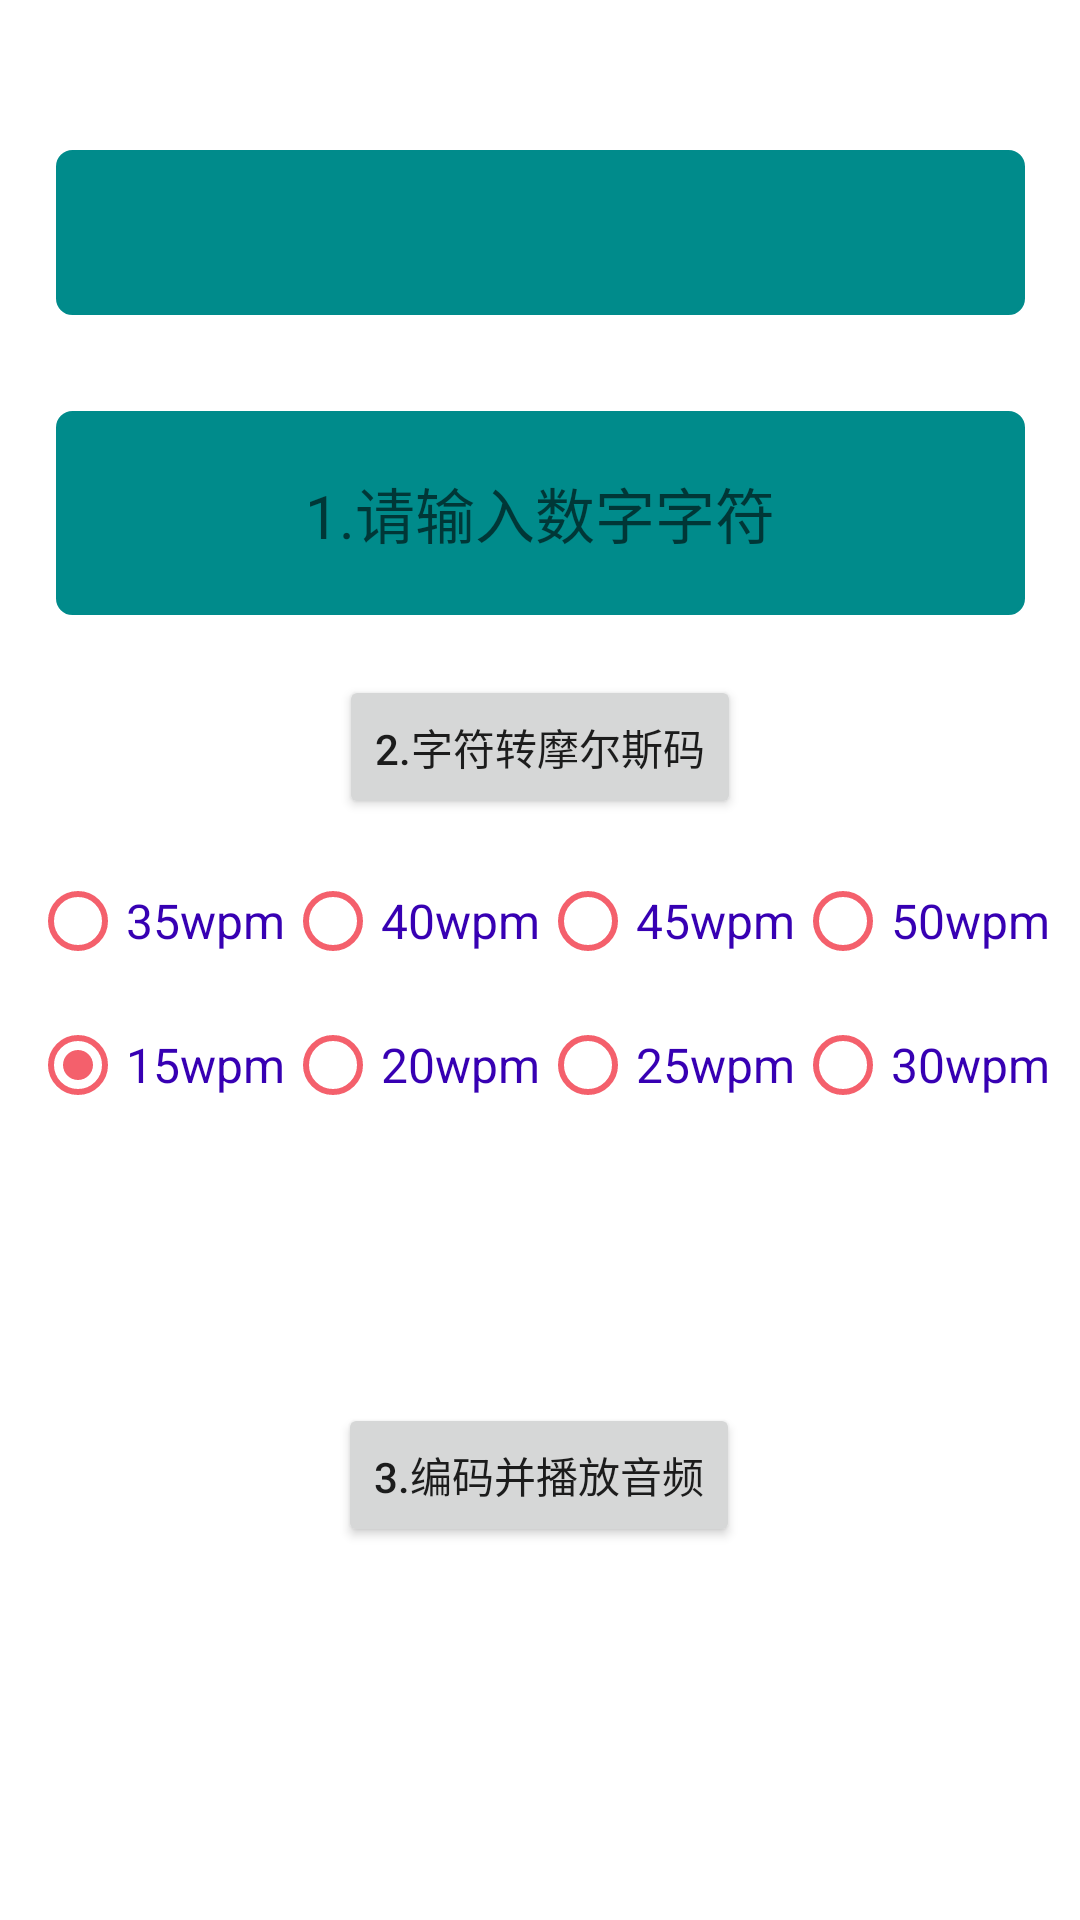

Write the Android layout XML for this screen, with the resource values it uses.
<!-- AndroidManifest.xml: application theme Theme.MorseApp -->
<!-- res/layout/fragment_shortcode.xml -->
<?xml version="1.0" encoding="utf-8"?>
<androidx.constraintlayout.widget.ConstraintLayout xmlns:android="http://schemas.android.com/apk/res/android"
    xmlns:app="http://schemas.android.com/apk/res-auto"
    xmlns:tools="http://schemas.android.com/tools"
    android:layout_width="wrap_content"
    android:layout_height="wrap_content"
    android:background="@color/white">


    <RadioGroup
        android:id="@+id/pcmRadioGroup2"
        android:layout_width="wrap_content"
        android:layout_height="48dp"
        android:layout_marginTop="10dp"
        android:gravity="center"
        android:orientation="horizontal"
        app:layout_constraintEnd_toEndOf="parent"
        app:layout_constraintStart_toStartOf="parent"
        app:layout_constraintTop_toBottomOf="@+id/bt_charToMorse">

        <RadioButton
            android:id="@+id/wpmButton_35"
            android:layout_width="wrap_content"
            android:layout_height="wrap_content"
            android:buttonTint="#F4606C"
            android:text="35wpm"
            android:textColor="@color/design_default_color_primary_dark"
            android:textSize="16sp" />

        <RadioButton
            android:id="@+id/wpmButton_40"
            android:layout_width="wrap_content"
            android:layout_height="wrap_content"
            android:buttonTint="#F4606C"
            android:text="40wpm"
            android:textColor="@color/design_default_color_primary_dark"

            android:textSize="16sp" />

        <RadioButton
            android:id="@+id/wpmButton_45"
            android:layout_width="wrap_content"
            android:layout_height="wrap_content"
            android:buttonTint="#F4606C"
            android:text="45wpm"
            android:textColor="@color/design_default_color_primary_dark"
            android:textSize="16sp" />

        <RadioButton
            android:id="@+id/wpmButton_50"
            android:layout_width="wrap_content"
            android:layout_height="wrap_content"
            android:buttonTint="#F4606C"
            android:text="50wpm"
            android:textColor="@color/design_default_color_primary_dark"
            android:textSize="16sp" />
    </RadioGroup>

    <RadioGroup
        android:id="@+id/pcmRadioGroup1"
        android:layout_width="wrap_content"
        android:layout_height="48dp"
        android:checkedButton="@id/wpmButton_15"
        android:gravity="center"
        android:orientation="horizontal"
        app:layout_constraintEnd_toEndOf="parent"
        app:layout_constraintStart_toStartOf="parent"
        app:layout_constraintTop_toBottomOf="@+id/pcmRadioGroup2">

        <RadioButton
            android:id="@+id/wpmButton_15"
            android:layout_width="wrap_content"
            android:layout_height="wrap_content"
            android:buttonTint="#F4606C"
            android:text="15wpm"
            android:textColor="@color/design_default_color_primary_dark"
            android:textSize="16sp" />

        <RadioButton
            android:id="@+id/wpmButton_20"
            android:layout_width="wrap_content"
            android:layout_height="wrap_content"
            android:buttonTint="#F4606C"
            android:text="20wpm"
            android:textColor="@color/design_default_color_primary_dark"

            android:textSize="16sp" />

        <RadioButton
            android:id="@+id/wpmButton_25"
            android:layout_width="wrap_content"
            android:layout_height="wrap_content"
            android:buttonTint="#F4606C"
            android:text="25wpm"
            android:textColor="@color/design_default_color_primary_dark"
            android:textSize="16sp" />

        <RadioButton
            android:id="@+id/wpmButton_30"
            android:layout_width="wrap_content"
            android:layout_height="wrap_content"
            android:buttonTint="#F4606C"
            android:text="30wpm"
            android:textColor="@color/design_default_color_primary_dark"
            android:textSize="16sp" />
    </RadioGroup>


    <TextView
        android:id="@+id/tv_output"
        android:layout_width="323dp"
        android:layout_height="55dp"
        android:layout_marginStart="50dp"
        android:layout_marginTop="50dp"
        android:layout_marginEnd="50dp"
        android:background="@drawable/translucent"
        android:enabled="true"
        android:focusable="true"
        android:gravity="center"
        android:longClickable="true"
        android:text=""
        android:textIsSelectable="true"
        android:textSize="20dp"
        app:layout_constraintEnd_toEndOf="parent"
        app:layout_constraintStart_toStartOf="parent"
        app:layout_constraintTop_toTopOf="parent"
        tools:ignore="SpeakableTextPresentCheck" />


    <Button
        android:id="@+id/bt_createAudio"
        android:layout_width="wrap_content"
        android:layout_height="wrap_content"
        android:layout_marginStart="128dp"
        android:layout_marginTop="44dp"
        android:layout_marginEnd="129dp"
        android:layout_marginBottom="80dp"
        android:text="3.编码并播放音频"
        app:layout_constraintBottom_toBottomOf="parent"
        app:layout_constraintEnd_toEndOf="parent"
        app:layout_constraintStart_toStartOf="parent"
        app:layout_constraintTop_toBottomOf="@+id/pcmRadioGroup1" />


    <EditText
        android:id="@+id/tv_input"
        android:layout_width="323dp"
        android:layout_height="68dp"
        android:layout_marginStart="50dp"
        android:layout_marginTop="32dp"
        android:layout_marginEnd="50dp"
        android:background="@drawable/translucent"
        android:ems="10"
        android:gravity="center"
        android:hint="1.请输入数字字符"
        android:inputType="textPersonName"
        android:minHeight="48dp"
        android:textCursorDrawable="@drawable/edittext_cursor"
        android:textSize="20dp"
        app:layout_constraintEnd_toEndOf="parent"
        app:layout_constraintStart_toStartOf="parent"
        app:layout_constraintTop_toBottomOf="@+id/tv_output"
        tools:ignore="TouchTargetSizeCheck" />

    <Button
        android:id="@+id/bt_charToMorse"
        android:layout_width="wrap_content"
        android:layout_height="48dp"
        android:layout_marginStart="100dp"
        android:layout_marginTop="20dp"
        android:layout_marginEnd="100dp"
        android:text="2.字符转摩尔斯码"
        app:layout_constraintEnd_toEndOf="parent"
        app:layout_constraintStart_toStartOf="parent"
        app:layout_constraintTop_toBottomOf="@+id/tv_input" />


</androidx.constraintlayout.widget.ConstraintLayout>
<!-- resources referenced by this layout -->
<resources>
  <color name="white">#FFFFFFFF</color>
  <!-- drawable edittext_cursor (drawable) -->
  <?xml version="1.0" encoding="utf-8"?>
  <shape xmlns:android="http://schemas.android.com/apk/res/android" >
      <size android:width="1.6dp" />
      <solid android:color="#2E3133" />
  </shape>
  <!-- drawable translucent (drawable) -->
  <?xml version="1.0" encoding="utf-8"?>
  <shape xmlns:android="http://schemas.android.com/apk/res/android">
  
      
      <solid android:color="#008b8b" />
  
      
      <stroke android:width="1dip" android:color="#008b8b" />
  
      
      <corners android:radius="5dp"/>
  
      
      <padding
          android:left="10dp"
          android:top="10dp"
          android:right="10dp"
          android:bottom="10dp"
          />
      />
  
  </shape>
  <style name="Theme.MorseApp" parent="Theme.MaterialComponents.DayNight.DarkActionBar">
          
          <item name="colorPrimary">@color/purple_500</item>
          <item name="colorPrimaryVariant">@color/purple_700</item>
          <item name="colorOnPrimary">@color/white</item>
          
          <item name="colorSecondary">@color/teal_200</item>
          <item name="colorSecondaryVariant">@color/teal_700</item>
          <item name="colorOnSecondary">@color/black</item>
          
  
          
      </style>
  <color name="purple_500">#FF6200EE</color>
  <color name="purple_700">#FF3700B3</color>
  <color name="teal_200">#FF03DAC5</color>
  <color name="teal_700">#FF018786</color>
  <color name="black">#FF000000</color>
</resources>
